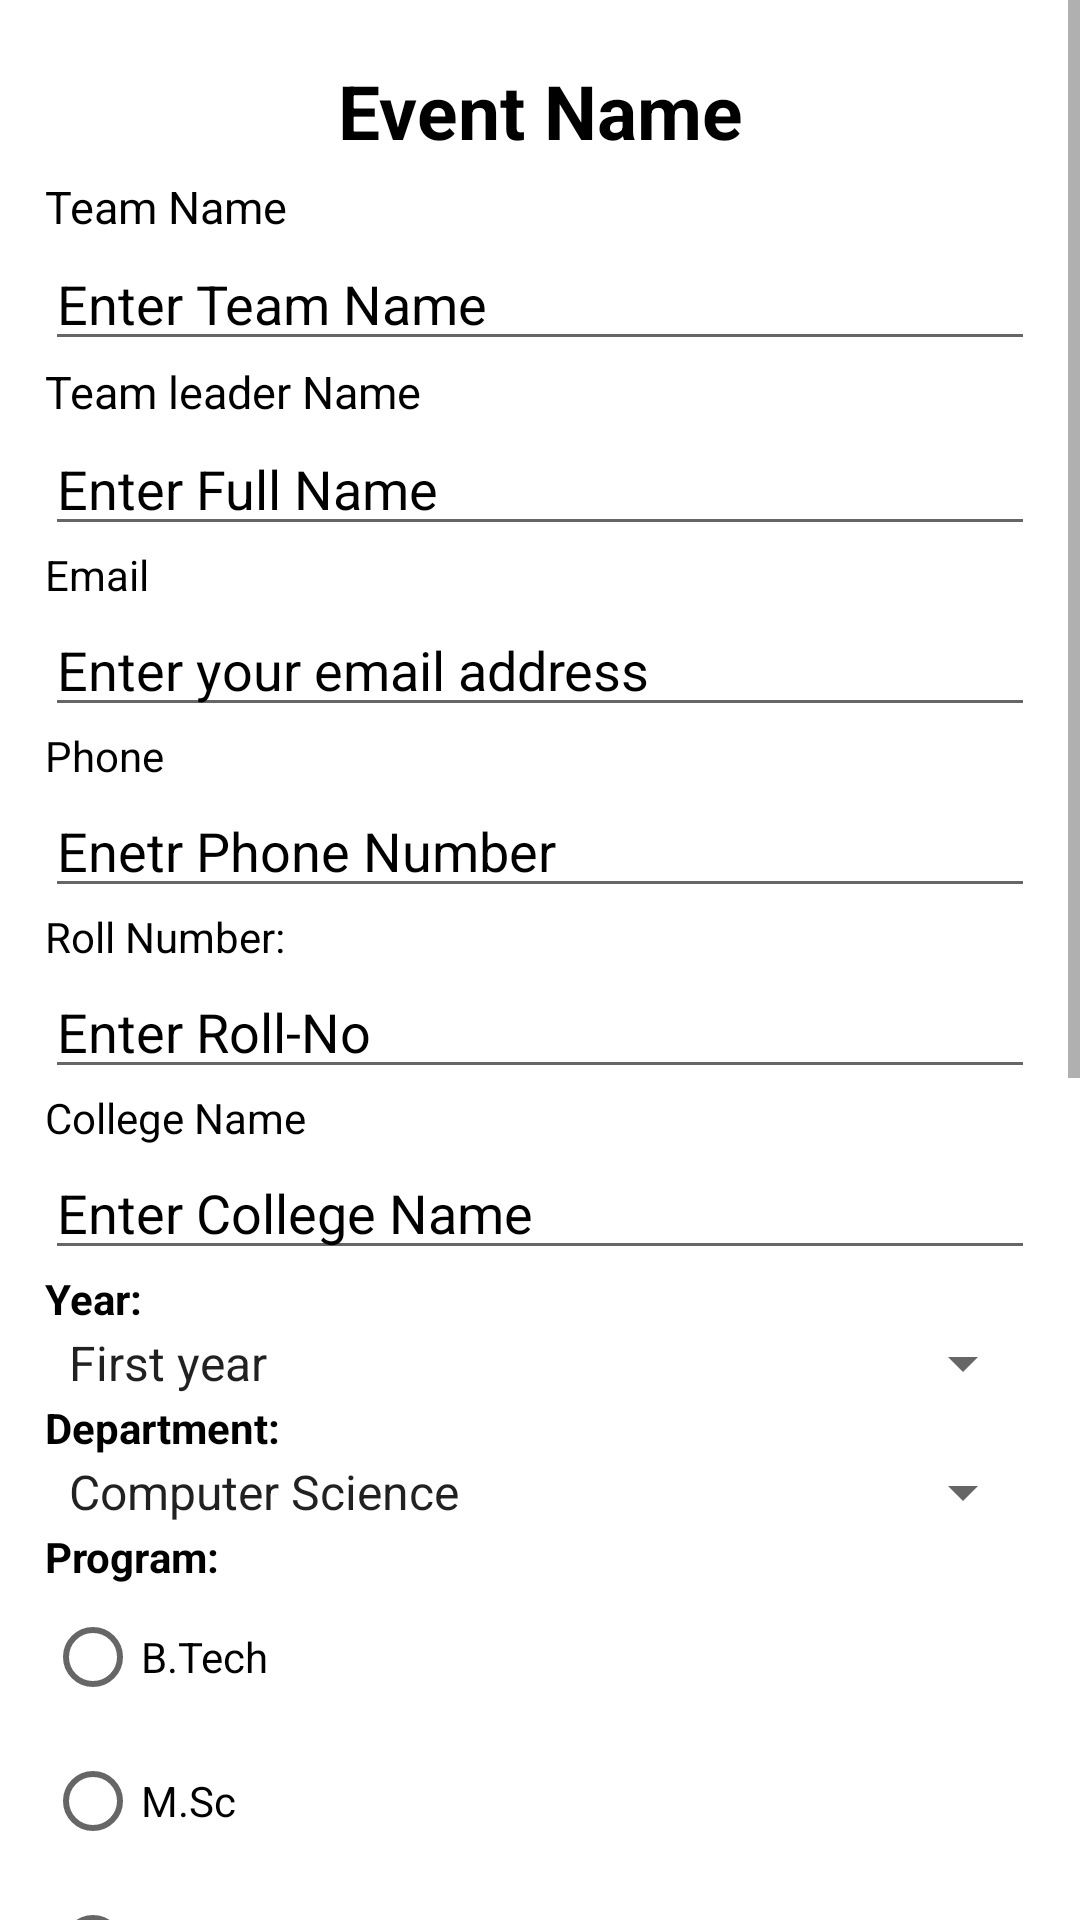

Produce the Android XML layout that renders to this screen, including the resource entries it uses.
<!-- AndroidManifest.xml: application theme Theme.Shishir_2k23 -->
<!-- res/layout/activity_group_registration.xml -->
<?xml version="1.0" encoding="utf-8"?>
<androidx.constraintlayout.widget.ConstraintLayout xmlns:android="http://schemas.android.com/apk/res/android"
    xmlns:app="http://schemas.android.com/apk/res-auto"
    xmlns:tools="http://schemas.android.com/tools"
    android:layout_width="match_parent"
    android:layout_height="match_parent"
    android:background="@color/white"
    tools:context=".Registration.Group_Registration_Activity">

    <ScrollView
        android:layout_width="match_parent"
        android:layout_height="match_parent">
        <LinearLayout
            android:id="@+id/scroll_view_content"
            android:layout_width="match_parent"
            android:layout_height="wrap_content"
            android:layout_margin="10dp"
            android:padding="5dp"
            android:orientation="vertical">

            <TextView
                android:id="@+id/event_name"
                android:layout_margin="5dp"
                android:textStyle="bold"
                android:layout_width="match_parent"
                android:layout_height="wrap_content"
                android:textSize="25dp"
                android:textColor="@color/black"
                android:gravity="center"
                android:text="Event Name"/>
            <TextView
                android:id="@+id/Team_name_label"
                android:layout_width="wrap_content"
                android:textSize="15dp"
                android:layout_height="wrap_content"
                android:textColor="@color/black"
                android:text="Team Name" />

            <EditText
                android:id="@+id/Team_name_field"
                android:layout_width="match_parent"
                android:layout_height="wrap_content"
                android:textColorHint="@color/black"
                android:hint="Enter Team Name"
                android:inputType="text" />
            <TextView
                android:id="@+id/name_label"
                android:layout_width="wrap_content"
                android:textSize="15dp"
                android:layout_height="wrap_content"
                android:textColor="@color/black"
                android:text="Team leader Name" />

            <EditText
                android:id="@+id/name_field"
                android:layout_width="match_parent"
                android:layout_height="wrap_content"
                android:textColorHint="@color/black"
                android:hint="Enter Full Name"
                android:inputType="text" />

            <TextView
                android:id="@+id/email_label"
                android:layout_width="wrap_content"
                android:layout_height="wrap_content"
                android:textColor="@color/black"
                android:text="Email" />

            <EditText
                android:id="@+id/email_field"
                android:layout_width="match_parent"
                android:layout_height="wrap_content"
                android:textColorHint="@color/black"
                android:hint="Enter your email address"
                android:inputType="textEmailAddress" />

            <TextView
                android:id="@+id/phone_label"
                android:layout_width="wrap_content"
                android:layout_height="wrap_content"
                android:textColor="@color/black"
                android:text="Phone" />

            <EditText
                android:id="@+id/phone_field"
                android:layout_width="match_parent"
                android:layout_height="wrap_content"
                android:textColorHint="@color/black"
                android:hint="Enetr Phone Number"
                android:inputType="phone" />

            <TextView
                android:layout_width="wrap_content"
                android:layout_height="wrap_content"
                android:textColor="@color/black"
                android:text="Roll Number:" />

            <EditText
                android:id="@+id/roll_number"
                android:layout_width="match_parent"
                android:layout_height="wrap_content"
                android:textColorHint="@color/black"
                android:hint="Enter Roll-No"
                android:inputType="text|textNoSuggestions|textCapCharacters|textCapWords|textCapSentences|textAutoCorrect|textAutoComplete" />
            <TextView
                android:layout_width="wrap_content"
                android:layout_height="wrap_content"
                android:textColor="@color/black"
                android:text="College Name" />

            <EditText
                android:id="@+id/college_name"
                android:layout_width="match_parent"
                android:layout_height="wrap_content"
                android:textColorHint="@color/black"
                android:hint="Enter College Name"
                android:inputType="text" />

            <TextView
                android:layout_width="wrap_content"
                android:layout_height="wrap_content"
                android:textColor="@color/black"
                android:textStyle="bold"
                android:text="Year:" />

            <Spinner
                android:id="@+id/year_spinner"
                android:layout_width="match_parent"
                android:layout_height="wrap_content"
                android:entries="@array/year_options" />

            <TextView
                android:layout_width="wrap_content"
                android:layout_height="wrap_content"
                android:textColor="@color/black"
                android:textStyle="bold"
                android:text="Department:" />

            <Spinner
                android:id="@+id/department_spinner"
                android:layout_width="match_parent"
                android:layout_height="wrap_content"
                android:entries="@array/department_options" />

            <TextView
                android:layout_width="wrap_content"
                android:layout_height="wrap_content"
                android:textColor="@color/black"
                android:textStyle="bold"
                android:text="Program:" />

            <RadioGroup
                android:id="@+id/program_radio_group"
                android:layout_width="match_parent"
                android:outlineAmbientShadowColor="@color/black"
                android:layout_height="wrap_content">

                <RadioButton
                    android:id="@+id/program_option_1"
                    android:layout_width="wrap_content"
                    android:textColor="@color/black"
                    android:layout_height="wrap_content"
                    android:text="B.Tech" />
                <RadioButton
                    android:id="@+id/program_option_4"
                    android:layout_width="wrap_content"
                    android:textColor="@color/black"
                    android:layout_height="wrap_content"
                    android:text="M.Sc" />

                <RadioButton
                    android:id="@+id/program_option_2"
                    android:layout_width="wrap_content"
                    android:textColor="@color/black"
                    android:layout_height="wrap_content"
                    android:text="M.Tech" />

                <RadioButton
                    android:id="@+id/program_option_3"
                    android:layout_width="wrap_content"
                    android:textColor="@color/black"
                    android:layout_height="wrap_content"
                    android:text="P.hd" />

            </RadioGroup>
            <LinearLayout
                android:id="@+id/team_members_layout"
                android:layout_width="match_parent"
                android:layout_height="wrap_content"
                android:orientation="vertical">

                <TextView
                    android:layout_width="match_parent"
                    android:layout_height="wrap_content"
                    android:text="Team Members"/>


                   <ListView
                       android:id="@+id/team_members_list"
                       android:layout_width="match_parent"
                       android:layout_height="300dp"/>


                <LinearLayout
                    android:layout_width="match_parent"
                    android:layout_height="wrap_content"
                    android:orientation="horizontal">

                    <EditText
                        android:id="@+id/team_member_edit_text"
                        android:layout_width="0dp"
                        android:layout_height="wrap_content"
                        android:layout_weight="1"
                        android:hint="Enter team member name"/>

                    <Button
                        android:id="@+id/add_team_member_button"
                        android:layout_width="wrap_content"
                        android:layout_height="wrap_content"
                        android:text="Add"/>

                </LinearLayout>

            </LinearLayout>


            <Button
                android:id="@+id/register_button"
                android:layout_width="wrap_content"
                android:textColor="@color/white"
                android:layout_height="wrap_content"
                android:text="Register" />


        </LinearLayout>


    </ScrollView>
</androidx.constraintlayout.widget.ConstraintLayout>
<!-- resources referenced by this layout -->
<resources>
  <string-array name="department_options">
          <item>Computer Science</item>
          <item>Electronics and Communication</item>
          <item>Mechanical</item>
          <item>Electrical</item>
          <item>Civil</item>
          <item>Physics</item>
          <item>Maths</item>
          <item>Chemistry</item>
          <item>HS</item>
  
      </string-array>
  <string-array name="year_options">
          <item>First year</item>
          <item>Second year</item>
          <item>Third year</item>
          <item>Fourth year</item>
      </string-array>
  <style name="Theme.Shishir_2k23" parent="Theme.MaterialComponents.DayNight.DarkActionBar">
          
          <item name="colorPrimary">@color/purple_500</item>
          <item name="colorPrimaryVariant">@color/purple_700</item>
          <item name="colorOnPrimary">@color/white</item>
          
          <item name="colorSecondary">@color/teal_200</item>
          <item name="colorSecondaryVariant">@color/teal_700</item>
          <item name="colorOnSecondary">@color/black</item>
          
          <item name="android:statusBarColor" tools:targetApi="l">?attr/colorPrimaryVariant</item>
          
      </style>
  <!-- not gathered from this repository: default colours our renderer supplied (Android Studio template values) -->
  <color name="purple_500">#FF6200EE</color>
  <color name="purple_700">#FF3700B3</color>
  <color name="teal_200">#FF03DAC5</color>
  <color name="teal_700">#FF018786</color>
  <color name="black">#FF000000</color>
  <color name="white">#FFFFFFFF</color>
</resources>
